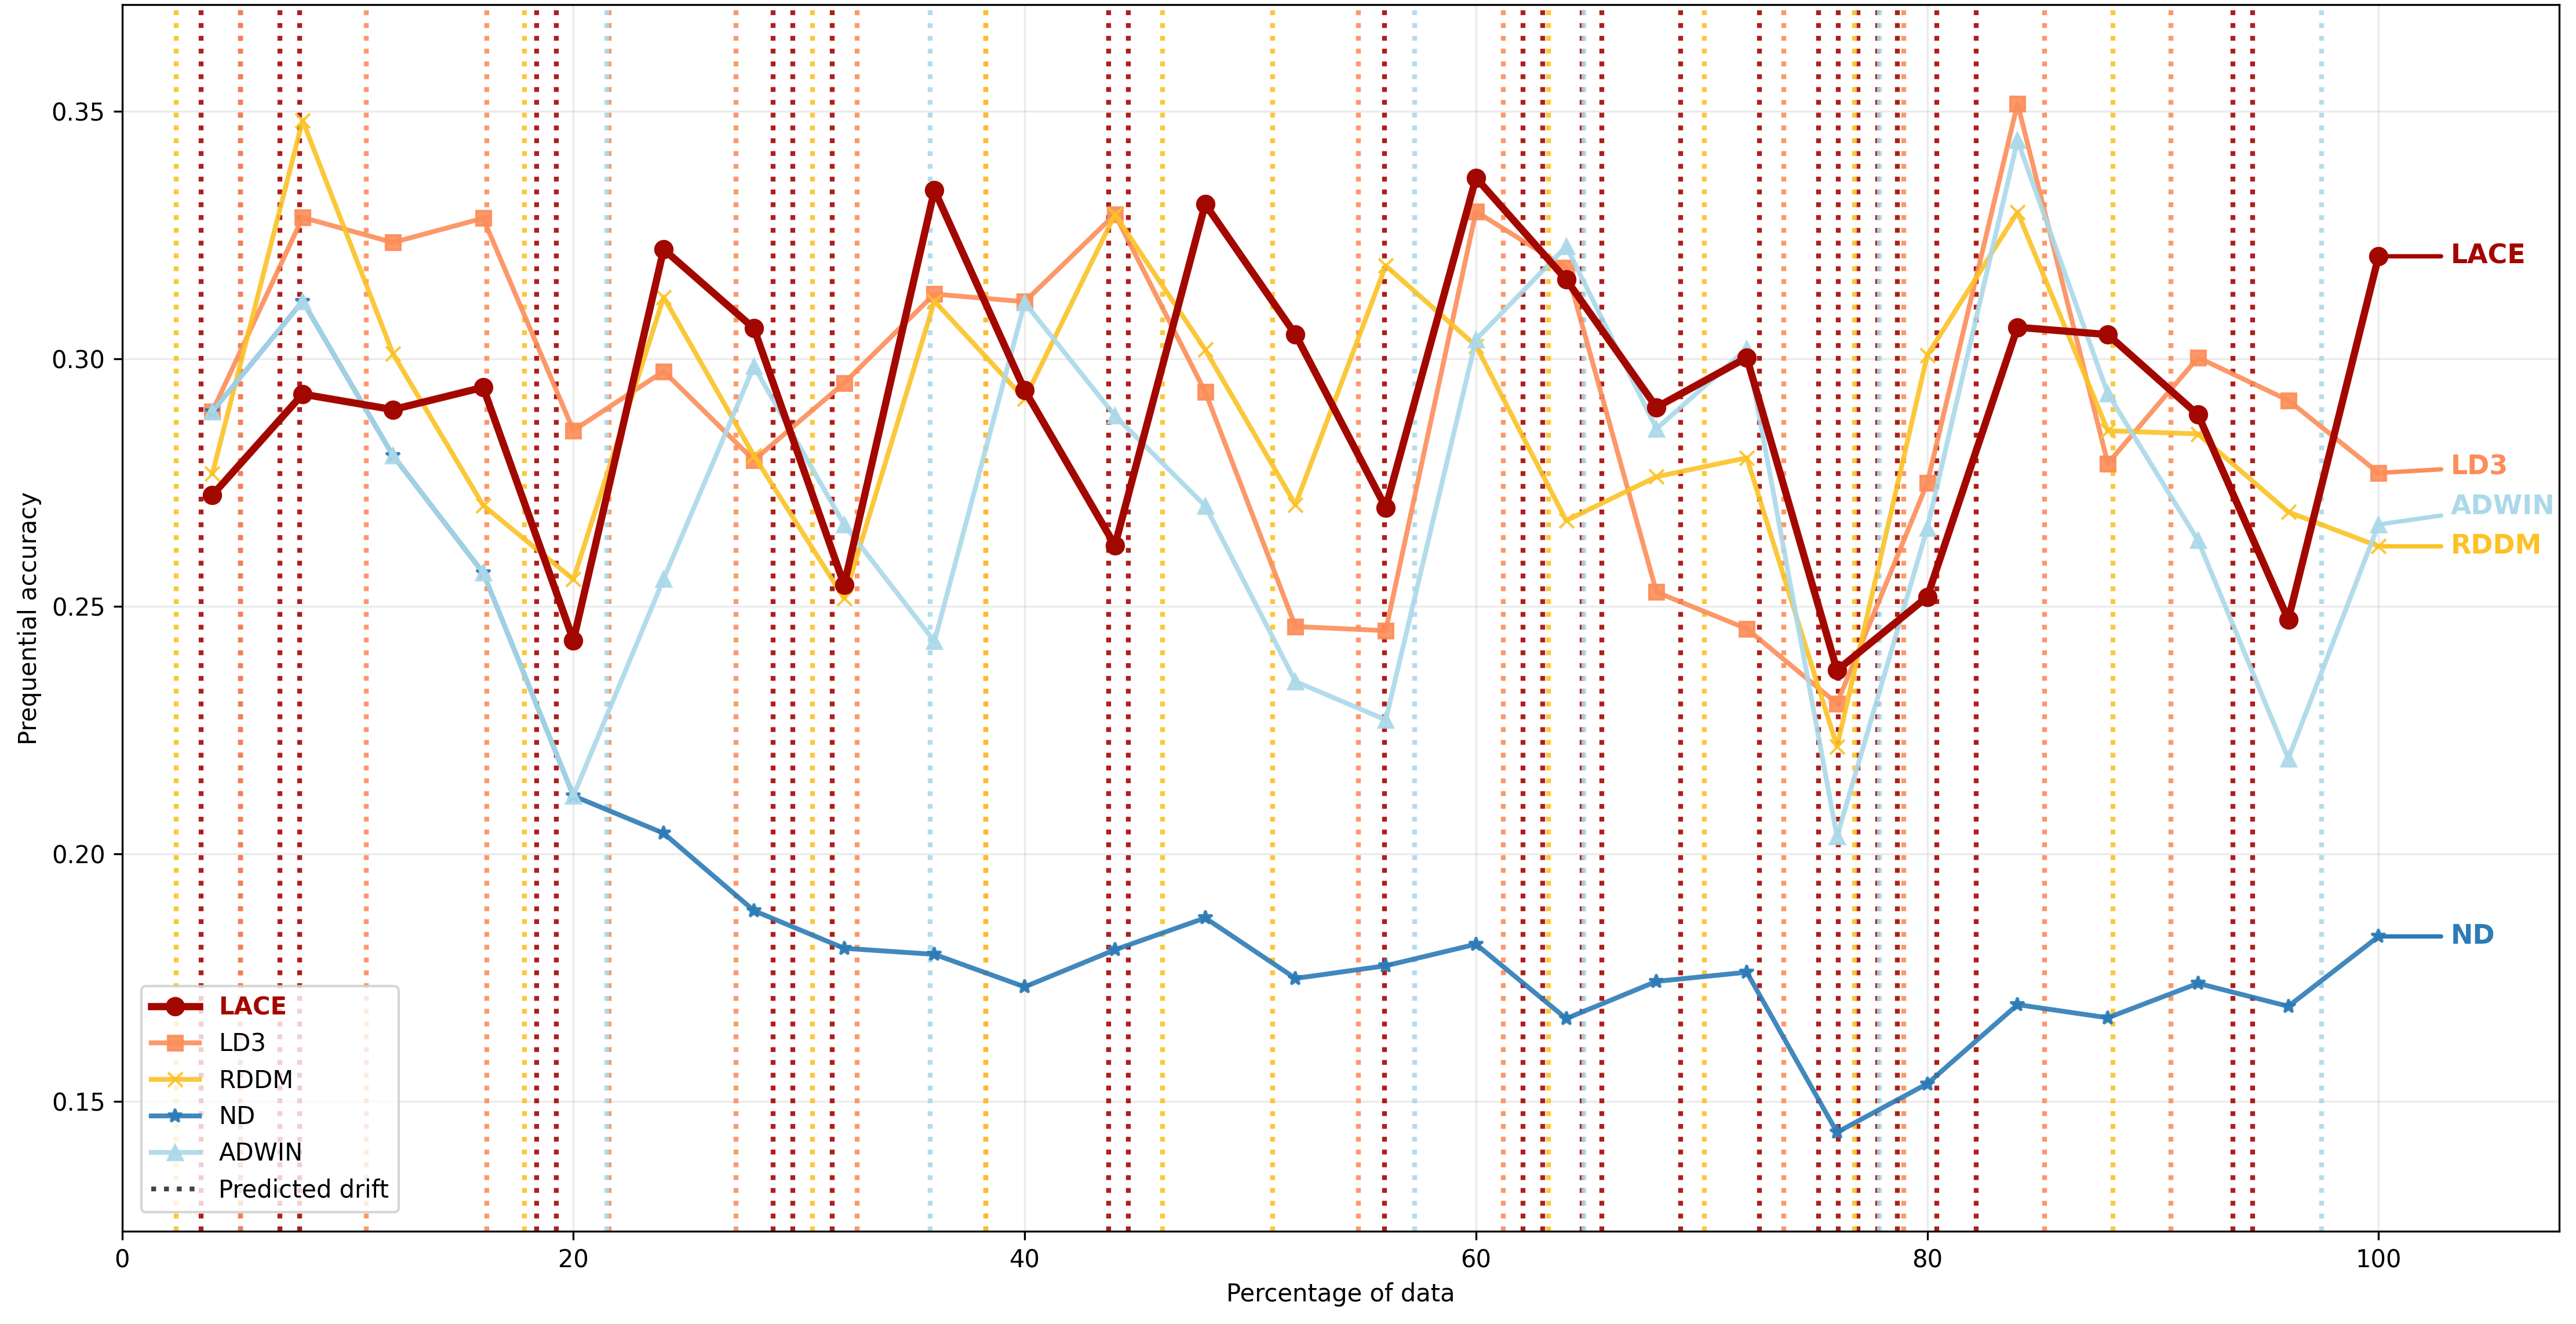

Values plotted in this chart, from the file beside it:
percentage_of_data, LACE, LD3, RDDM, ND, ADWIN
4.0, 0.2724, 0.2893, 0.2768, 0.2893, 0.2893
8.0, 0.2928, 0.3285, 0.3481, 0.3116, 0.3116
12.0, 0.2897, 0.3235, 0.301, 0.2804, 0.2804
16.0, 0.2942, 0.3284, 0.2704, 0.2567, 0.2567
20.0, 0.2431, 0.2855, 0.2554, 0.2117, 0.2117
24.0, 0.3221, 0.2974, 0.3124, 0.2041, 0.2555
28.0, 0.3061, 0.2795, 0.2804, 0.1885, 0.2985
32.0, 0.2543, 0.2951, 0.2516, 0.1809, 0.2665
36.0, 0.334, 0.3131, 0.3116, 0.1797, 0.2429
40.0, 0.2936, 0.3115, 0.2919, 0.1731, 0.3113
44.0, 0.2623, 0.3292, 0.3291, 0.1806, 0.2885
48.0, 0.3312, 0.2933, 0.3018, 0.187, 0.2703
52.0, 0.3049, 0.2459, 0.2705, 0.1748, 0.2348
56.0, 0.2699, 0.2451, 0.3188, 0.1774, 0.227
60.0, 0.3365, 0.3297, 0.3026, 0.1817, 0.3038
64.0, 0.316, 0.3184, 0.2673, 0.1667, 0.3227
68.0, 0.2902, 0.2528, 0.2761, 0.1742, 0.2858
72.0, 0.3002, 0.2454, 0.28, 0.1761, 0.302
76.0, 0.237, 0.2303, 0.2216, 0.1437, 0.2035
80.0, 0.2519, 0.2749, 0.3007, 0.1535, 0.2658
84.0, 0.3063, 0.3515, 0.3296, 0.1695, 0.3441
88.0, 0.3049, 0.2788, 0.2854, 0.1668, 0.2929
92.0, 0.2887, 0.3002, 0.2848, 0.1738, 0.2633
96.0, 0.2473, 0.2916, 0.269, 0.1692, 0.2192
100.0, 0.3207, 0.2769, 0.2621, 0.1833, 0.2665
